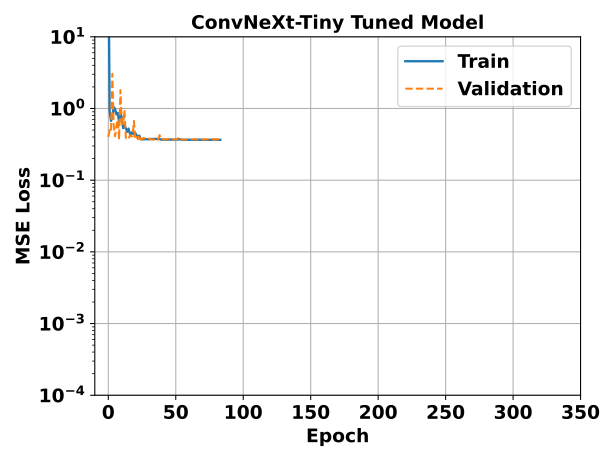

The file beside this chart, header and first rows:
epoch, ConvNext_Tiny_Tuned - _step, ConvNext_Tiny_Tuned - _step__MIN, ConvNext_Tiny_Tuned - _step__MAX, ConvNext_Tiny_Tuned - train_loss_epoch, ConvNext_Tiny_Tuned - train_loss_epoch__…, ConvNext_Tiny_Tuned - train_loss_epoch__…, ConvNext_Tiny_Tuned - val_loss_epoch, ConvNext_Tiny_Tuned - val_loss_epoch__MI…, ConvNext_Tiny_Tuned - val_loss_epoch__MA…
0, 151.5, 151, 152, 234.6, 234.6, 234.6, 0.3999, 0.3999, 0.3999
1, 304.5, 304, 305, 0.9114, 0.9114, 0.9114, 0.5008, 0.5008, 0.5008
2, 457.5, 457, 458, 0.6717, 0.6717, 0.6717, 0.4744, 0.4744, 0.4744
3, 610.5, 610, 611, 0.7482, 0.7482, 0.7482, 3.049, 3.049, 3.049
4, 763.5, 763, 764, 1.047, 1.047, 1.047, 0.5711, 0.5711, 0.5711
5, 916.5, 916, 917, 0.9853, 0.9853, 0.9853, 0.4089, 0.4089, 0.4089
6, 1070, 1069, 1070, 0.8274, 0.8274, 0.8274, 0.5711, 0.5711, 0.5711
7, 1222, 1222, 1223, 0.8685, 0.8685, 0.8685, 0.6992, 0.6992, 0.6992
8, 1376, 1375, 1376, 0.6582, 0.6582, 0.6582, 0.3692, 0.3692, 0.3692
9, 1528, 1528, 1529, 0.8508, 0.8508, 0.8508, 1.808, 1.808, 1.808
10, 1682, 1681, 1682, 0.7532, 0.7532, 0.7532, 0.6312, 0.6312, 0.6312
11, 1834, 1834, 1835, 0.5313, 0.5313, 0.5313, 0.6072, 0.6072, 0.6072
12, 1988, 1987, 1988, 0.5859, 0.5859, 0.5859, 0.9498, 0.9498, 0.9498
13, 2140, 2140, 2141, 0.5293, 0.5293, 0.5293, 0.3878, 0.3878, 0.3878
14, 2294, 2293, 2294, 0.4728, 0.4728, 0.4728, 0.3746, 0.3746, 0.3746
15, 2446, 2446, 2447, 0.524, 0.524, 0.524, 0.3716, 0.3716, 0.3716
16, 2600, 2599, 2600, 0.4475, 0.4475, 0.4475, 0.4257, 0.4257, 0.4257
17, 2752, 2752, 2753, 0.4398, 0.4398, 0.4398, 0.4089, 0.4089, 0.4089
18, 2906, 2905, 2906, 0.4768, 0.4768, 0.4768, 0.4089, 0.4089, 0.4089
19, 3058, 3058, 3059, 0.4353, 0.4353, 0.4353, 0.6721, 0.6721, 0.6721
20, 3212, 3211, 3212, 0.4553, 0.4553, 0.4553, 0.3716, 0.3716, 0.3716
21, 3364, 3364, 3365, 0.4173, 0.4173, 0.4173, 0.3999, 0.3999, 0.3999
22, 3518, 3517, 3518, 0.4091, 0.4091, 0.4091, 0.3716, 0.3716, 0.3716
23, 3670, 3670, 3671, 0.4184, 0.4184, 0.4184, 0.4257, 0.4257, 0.4257
24, 3824, 3823, 3824, 0.3724, 0.3724, 0.3724, 0.3716, 0.3716, 0.3716
25, 3976, 3976, 3977, 0.3713, 0.3713, 0.3713, 0.3692, 0.3692, 0.3692
26, 4130, 4129, 4130, 0.3714, 0.3714, 0.3714, 0.3878, 0.3878, 0.3878
27, 4282, 4282, 4283, 0.3723, 0.3723, 0.3723, 0.3818, 0.3818, 0.3818
28, 4436, 4435, 4436, 0.3746, 0.3746, 0.3746, 0.3692, 0.3692, 0.3692
29, 4588, 4588, 4589, 0.3718, 0.3718, 0.3718, 0.3692, 0.3692, 0.3692
30, 4742, 4741, 4742, 0.372, 0.372, 0.372, 0.3818, 0.3818, 0.3818
31, 4894, 4894, 4895, 0.3729, 0.3729, 0.3729, 0.3746, 0.3746, 0.3746
32, 5048, 5047, 5048, 0.376, 0.376, 0.376, 0.3716, 0.3716, 0.3716
33, 5200, 5200, 5201, 0.3744, 0.3744, 0.3744, 0.3692, 0.3692, 0.3692
34, 5354, 5353, 5354, 0.3772, 0.3772, 0.3772, 0.3692, 0.3692, 0.3692
35, 5506, 5506, 5507, 0.3772, 0.3772, 0.3772, 0.3692, 0.3692, 0.3692
36, 5660, 5659, 5660, 0.3758, 0.3758, 0.3758, 0.3818, 0.3818, 0.3818
37, 5812, 5812, 5813, 0.3737, 0.3737, 0.3737, 0.3692, 0.3692, 0.3692
38, 5966, 5965, 5966, 0.375, 0.375, 0.375, 0.4257, 0.4257, 0.4257
39, 6118, 6118, 6119, 0.37, 0.37, 0.37, 0.3716, 0.3716, 0.3716
40, 6272, 6271, 6272, 0.3677, 0.3677, 0.3677, 0.3716, 0.3716, 0.3716
41, 6424, 6424, 6425, 0.3669, 0.3669, 0.3669, 0.3746, 0.3746, 0.3746
42, 6578, 6577, 6578, 0.3681, 0.3681, 0.3681, 0.3716, 0.3716, 0.3716
43, 6730, 6730, 6731, 0.3675, 0.3675, 0.3675, 0.3716, 0.3716, 0.3716
44, 6884, 6883, 6884, 0.3672, 0.3672, 0.3672, 0.3716, 0.3716, 0.3716
45, 7036, 7036, 7037, 0.3679, 0.3679, 0.3679, 0.3818, 0.3818, 0.3818
46, 7190, 7189, 7190, 0.3687, 0.3687, 0.3687, 0.3818, 0.3818, 0.3818
47, 7342, 7342, 7343, 0.3684, 0.3684, 0.3684, 0.3716, 0.3716, 0.3716
48, 7496, 7495, 7496, 0.3668, 0.3668, 0.3668, 0.3692, 0.3692, 0.3692
49, 7648, 7648, 7649, 0.3685, 0.3685, 0.3685, 0.3716, 0.3716, 0.3716
50, 7802, 7801, 7802, 0.3675, 0.3675, 0.3675, 0.3692, 0.3692, 0.3692
51, 7954, 7954, 7955, 0.3678, 0.3678, 0.3678, 0.3716, 0.3716, 0.3716
52, 8108, 8107, 8108, 0.3702, 0.3702, 0.3702, 0.3999, 0.3999, 0.3999
53, 8260, 8260, 8261, 0.3728, 0.3728, 0.3728, 0.3818, 0.3818, 0.3818
54, 8414, 8413, 8414, 0.3667, 0.3667, 0.3667, 0.3716, 0.3716, 0.3716
55, 8566, 8566, 8567, 0.3663, 0.3663, 0.3663, 0.3692, 0.3692, 0.3692
56, 8720, 8719, 8720, 0.3661, 0.3661, 0.3661, 0.3692, 0.3692, 0.3692
57, 8872, 8872, 8873, 0.3654, 0.3654, 0.3654, 0.3692, 0.3692, 0.3692
58, 9026, 9025, 9026, 0.3661, 0.3661, 0.3661, 0.3716, 0.3716, 0.3716
59, 9178, 9178, 9179, 0.3665, 0.3665, 0.3665, 0.3716, 0.3716, 0.3716
... 24 more rows
